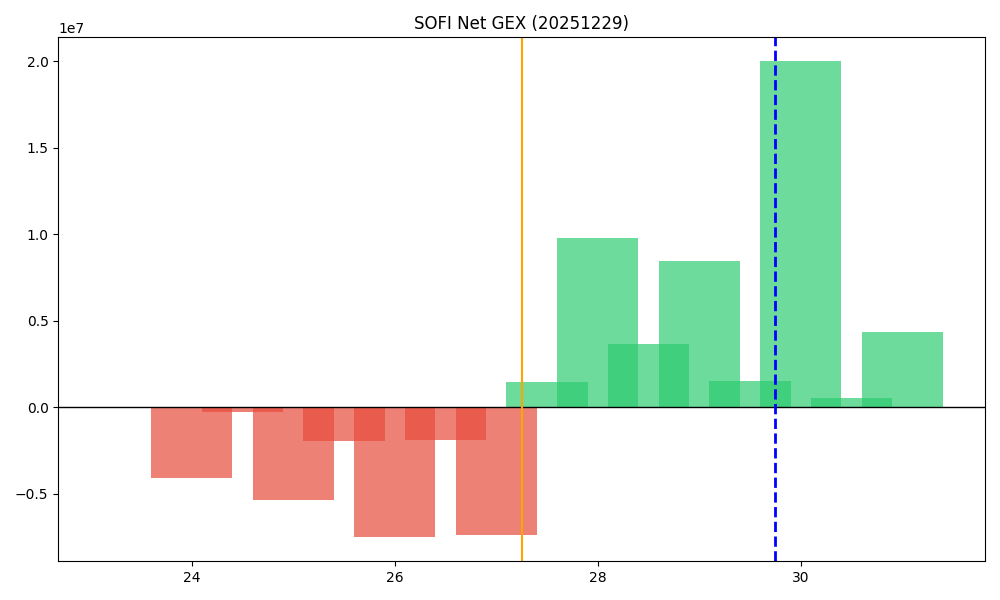

The table this chart was drawn from, first rows:
strike, call_gex, put_gex, net_gex
23.5, 2289, 58086, -55796
24.0, 616413, 4697983, -4081570
24.5, 2069, 300377, -298309
25.0, 10903777, 16281488, -5377711
25.5, 13851, 1948008, -1934157
26.0, 4636964, 12172857, -7535893
26.5, 425816, 2311396, -1885580
27.0, 13350826, 20727030, -7376203
27.5, 2897752, 1417865, 1479887
28.0, 15100044, 5336445, 9763600
28.5, 3887877, 221790, 3666086
29.0, 10773591, 2311287, 8462304
29.5, 1544892, 61177, 1483716
30.0, 22592509, 2582629, 20009880
30.5, 555353, 3639, 551715
31.0, 4730133, 363304, 4366829
